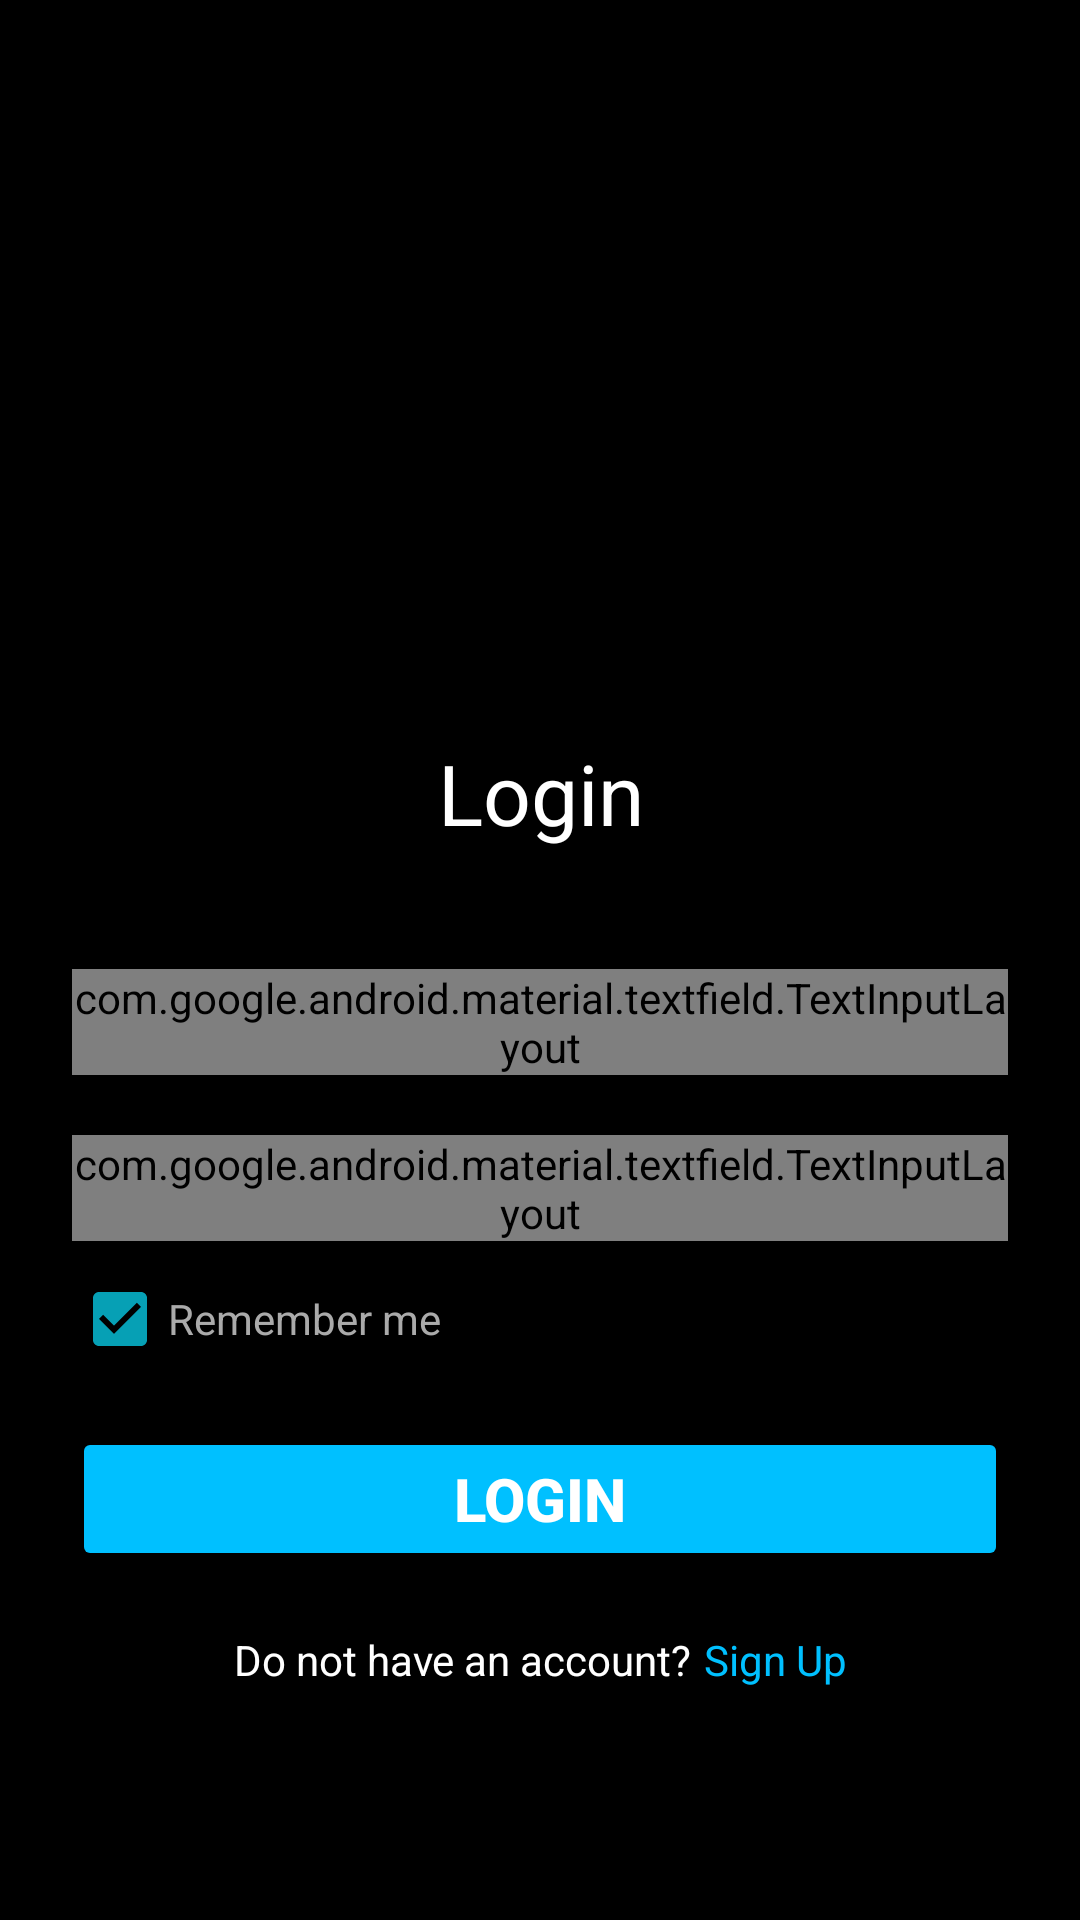

Write the Android layout XML for this screen, with the resource values it uses.
<!-- AndroidManifest.xml: application theme Theme.MusicApp -->
<!-- res/layout/activity_login.xml -->
<?xml version="1.0" encoding="utf-8"?>
<androidx.core.widget.NestedScrollView
    xmlns:android="http://schemas.android.com/apk/res/android"
    xmlns:app="http://schemas.android.com/apk/res-auto"
    xmlns:tools="http://schemas.android.com/tools"
    android:layout_width="match_parent"
    android:layout_height="match_parent"
    android:background="#000000"
    android:padding="24dp"
    tools:context=".ui.login.LoginActivity">
    <androidx.constraintlayout.widget.ConstraintLayout
        android:layout_width="match_parent"
        android:layout_height="wrap_content">
        <ImageView
            android:id="@+id/logoLogin"
            android:layout_width="0dp"
            android:layout_height="0dp"
            android:src="@drawable/logo_login_signup"
            app:layout_constraintWidth_percent="0.7"
            app:layout_constraintHeight_percent="0.3"
            app:layout_constraintTop_toTopOf="parent"
            app:layout_constraintStart_toStartOf="parent"
            app:layout_constraintEnd_toEndOf="parent"
            android:layout_marginTop="20dp" />

        <TextView
            android:id="@+id/txtTitleLogin"
            android:layout_width="wrap_content"
            android:layout_height="wrap_content"
            android:layout_marginTop="40dp"
            android:text="@string/login_title"
            android:textColor="@color/login_title_white"
            android:textSize="28sp"
            app:layout_constraintEnd_toEndOf="parent"
            app:layout_constraintHorizontal_bias="0.501"
            app:layout_constraintStart_toStartOf="parent"
            app:layout_constraintTop_toBottomOf="@id/logoLogin" />

        <com.google.android.material.textfield.TextInputLayout
            android:id="@+id/tlUsername"
            android:layout_width="0dp"
            android:layout_height="wrap_content"
            android:hint="@string/login_username"
            app:layout_constraintTop_toBottomOf="@id/txtTitleLogin"
            app:layout_constraintStart_toStartOf="parent"
            app:layout_constraintEnd_toEndOf="parent"
            android:layout_marginTop="40dp">

            <com.google.android.material.textfield.TextInputEditText
                android:id="@+id/ttUsername"
                android:layout_width="match_parent"
                android:layout_height="wrap_content"
                android:textColor="@color/login_username_field_white"
                android:drawableStart="@drawable/ic_login_username"
                android:drawablePadding="10dp" />
        </com.google.android.material.textfield.TextInputLayout>

        <TextView
            android:id="@+id/txtUsernameError"
            android:layout_width="0dp"
            android:layout_height="wrap_content"
            android:textColor="@color/login_username_error_red"
            android:textSize="14sp"
            android:visibility="gone"
            app:layout_constraintTop_toBottomOf="@id/tlUsername"
            app:layout_constraintStart_toStartOf="parent"
            app:layout_constraintEnd_toEndOf="parent" />

        <com.google.android.material.textfield.TextInputLayout
            android:id="@+id/tlPassword"
            android:layout_width="0dp"
            android:layout_height="wrap_content"
            android:hint="@string/login_password"
            app:passwordToggleEnabled="true"
            app:layout_constraintTop_toBottomOf="@id/txtUsernameError"
            app:layout_constraintStart_toStartOf="parent"
            app:layout_constraintEnd_toEndOf="parent"
            android:layout_marginTop="20dp">

            <com.google.android.material.textfield.TextInputEditText
                android:id="@+id/ttPassword"
                android:layout_width="match_parent"
                android:layout_height="wrap_content"
                android:inputType="textPassword"
                android:textColor="@color/login_password_field_white"
                android:drawableStart="@drawable/ic_login_signup_password"
                android:drawablePadding="10dp" />
        </com.google.android.material.textfield.TextInputLayout>

        <TextView
            android:id="@+id/txtPasswordError"
            android:layout_width="0dp"
            android:layout_height="wrap_content"
            android:textColor="@color/login_password_error_red"
            android:textSize="14sp"
            android:visibility="gone"
            app:layout_constraintTop_toBottomOf="@id/tlPassword"
            app:layout_constraintStart_toStartOf="parent"
            app:layout_constraintEnd_toEndOf="parent" />

        <CheckBox
            android:id="@+id/chkRememberMe"
            android:layout_width="wrap_content"
            android:layout_height="wrap_content"
            android:text="@string/login_remember_checkbox"
            android:textColor="@color/login_remember_field_white"
            android:buttonTint="@color/login_remember_btn_blue_06A0B5"
            app:layout_constraintTop_toBottomOf="@id/txtPasswordError"
            app:layout_constraintStart_toStartOf="parent"
            android:layout_marginTop="10dp"
            android:checked="true"/>

        <Button
            android:id="@+id/btnLogin"
            android:layout_width="0dp"
            android:layout_height="wrap_content"
            android:backgroundTint="@color/login_background_btn_blue_00c0ff"
            android:text="@string/login_button"
            android:textColor="@color/login_text_btn_white"
            android:textSize="20sp"
            android:textStyle="bold"
            app:layout_constraintTop_toBottomOf="@id/chkRememberMe"
            app:layout_constraintStart_toStartOf="parent"
            app:layout_constraintEnd_toEndOf="parent"
            android:layout_marginTop="20dp" />

        <androidx.constraintlayout.widget.ConstraintLayout
            android:layout_width="wrap_content"
            android:layout_height="wrap_content"
            app:layout_constraintTop_toBottomOf="@id/btnLogin"
            app:layout_constraintStart_toStartOf="parent"
            app:layout_constraintEnd_toEndOf="parent"
            android:layout_marginTop="20dp">

            <TextView
                android:id="@+id/txtNoAccount"
                android:layout_width="wrap_content"
                android:layout_height="wrap_content"
                android:text="@string/login_no_account"
                android:textColor="@color/login_no_account_white"
                app:layout_constraintStart_toStartOf="parent"
                tools:ignore="MissingConstraints" />

            <TextView
                android:id="@+id/txtSignup"
                android:layout_width="wrap_content"
                android:layout_height="wrap_content"
                android:text="@string/login_signup_before"
                android:textColor="@color/login_signup_before_blue_00c0ff"
                app:layout_constraintStart_toEndOf="@id/txtNoAccount"
                android:layout_marginStart="4dp"
                tools:ignore="MissingConstraints" />
        </androidx.constraintlayout.widget.ConstraintLayout>
    </androidx.constraintlayout.widget.ConstraintLayout>
</androidx.core.widget.NestedScrollView>
<!-- resources referenced by this layout -->
<resources>
  <color name="login_background_btn_blue_00c0ff">#00C0FF</color>
  <color name="login_no_account_white">#FFFFFF</color>
  <color name="login_password_error_red">#FF0000</color>
  <color name="login_password_field_white">#AAAAAA</color>
  <color name="login_remember_btn_blue_06A0B5">#06A0B5</color>
  <color name="login_remember_field_white">#AAAAAA</color>
  <color name="login_signup_before_blue_00c0ff">#00C0FF</color>
  <color name="login_text_btn_white">#FFFFFF</color>
  <color name="login_title_white">#FFFFFF</color>
  <color name="login_username_error_red">#FF0000</color>
  <color name="login_username_field_white">#AAAAAA</color>
  <string name="login_button">Login</string>
  <string name="login_no_account">Do not have an account?</string>
  <string name="login_password">Password</string>
  <string name="login_remember_checkbox">Remember me</string>
  <string name="login_signup_before">Sign Up</string>
  <string name="login_title">Login</string>
  <string name="login_username">Username</string>
  <style name="Theme.MusicApp" parent="android:Theme.Material.Light.NoActionBar" />
</resources>
